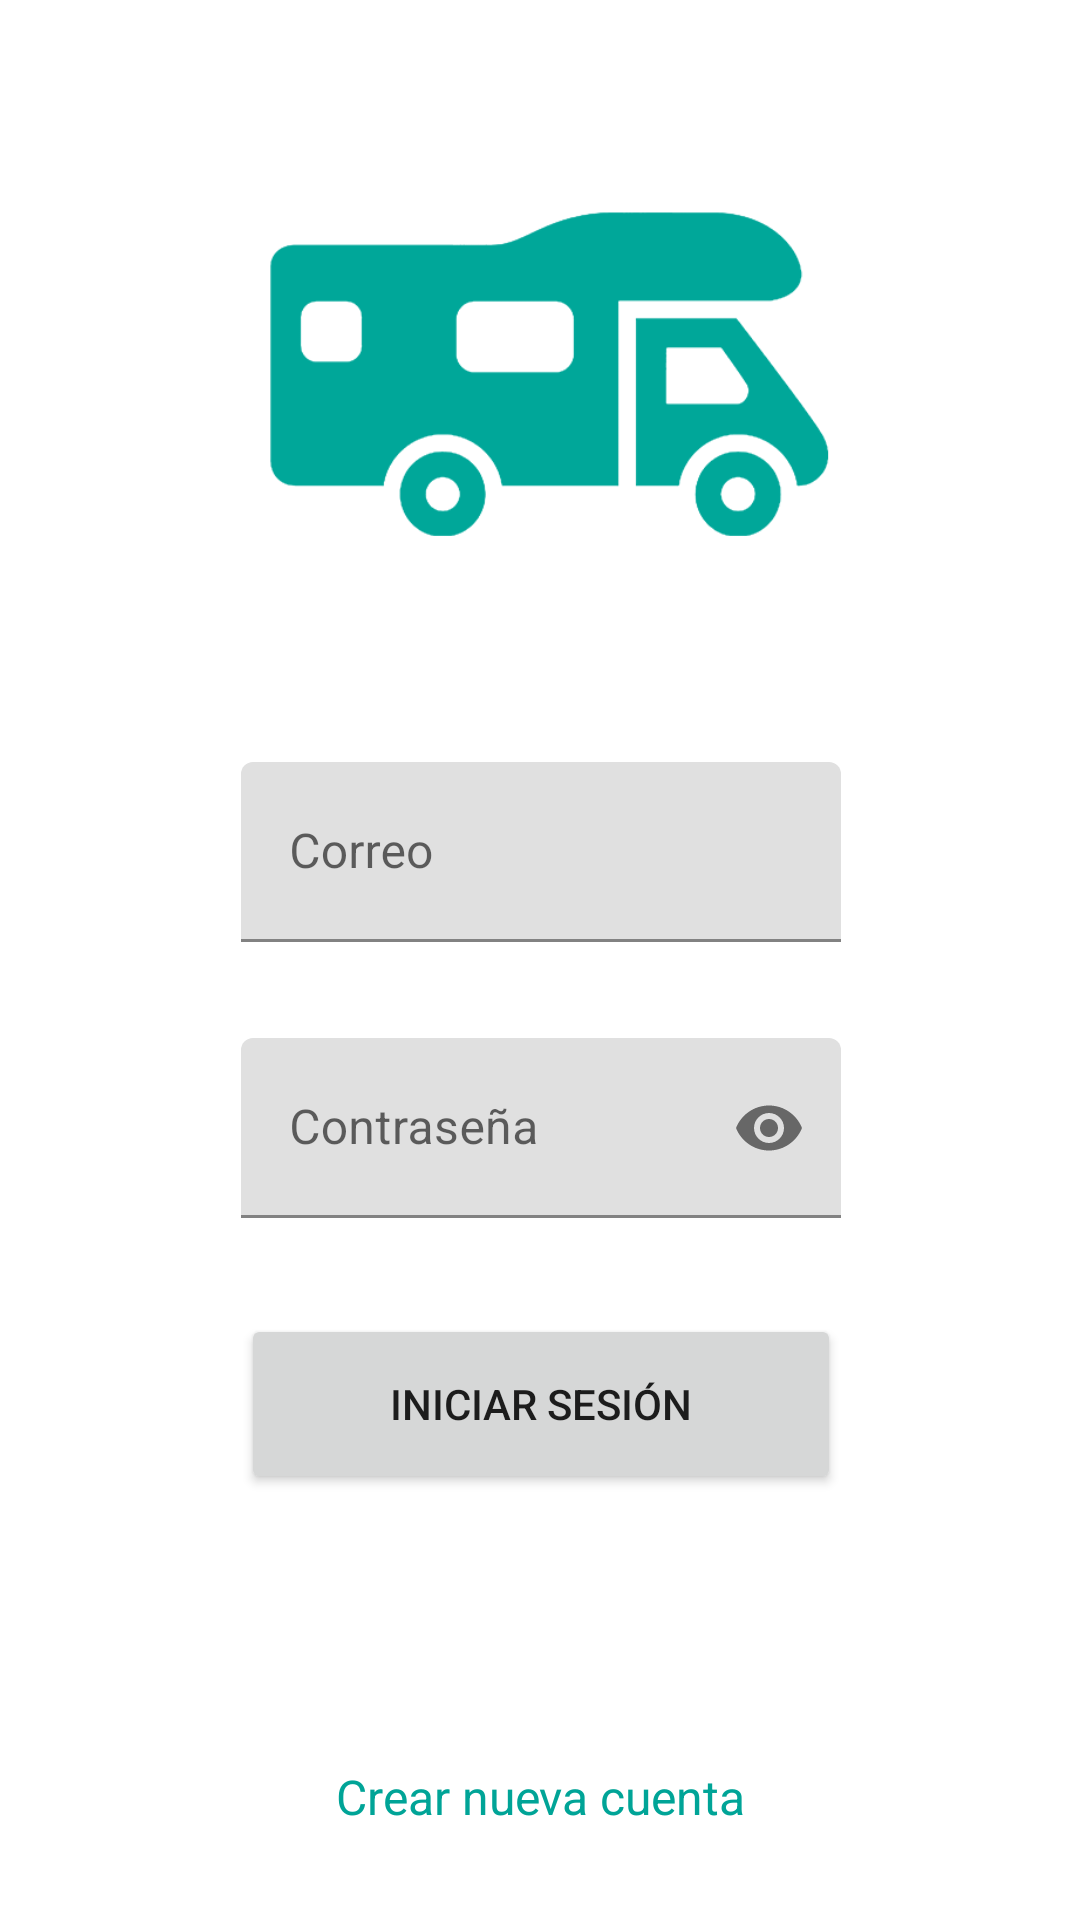

Reconstruct the res/layout file that produces this screen, plus the resources it refers to.
<!-- AndroidManifest.xml: application theme Theme.CamperBooking -->
<!-- res/layout/fragment_login.xml -->
<?xml version="1.0" encoding="utf-8"?>
<androidx.constraintlayout.widget.ConstraintLayout
    xmlns:android="http://schemas.android.com/apk/res/android"
    xmlns:tools="http://schemas.android.com/tools"
    android:layout_width="match_parent"
    android:layout_height="match_parent"
    xmlns:app="http://schemas.android.com/apk/res-auto"
    tools:context=".login.LoginFragment"
    >

    <androidx.constraintlayout.widget.ConstraintLayout
        android:layout_width="311dp"
        android:layout_height="682dp"
        app:layout_constraintBottom_toBottomOf="parent"
        app:layout_constraintEnd_toEndOf="parent"
        app:layout_constraintStart_toStartOf="parent"
        app:layout_constraintTop_toTopOf="parent"
        app:layout_constraintVertical_bias="0.25">

        <ImageView
            android:id="@+id/ivLogo"
            android:layout_width="200dp"
            android:layout_height="200dp"
            android:layout_marginTop="32dp"
            app:layout_constraintEnd_toEndOf="parent"
            app:layout_constraintStart_toStartOf="parent"
            app:layout_constraintTop_toTopOf="parent"
            android:contentDescription="Logo de la aplicación"

            app:srcCompat="@drawable/logo_weeknvan"

            />

        <com.google.android.material.textfield.TextInputLayout
            android:id="@+id/tilUser"
            android:layout_width="200dp"
            android:layout_height="80dp"
            android:layout_marginTop="32dp"
            app:layout_constraintEnd_toEndOf="parent"
            app:layout_constraintStart_toStartOf="parent"
            app:layout_constraintTop_toBottomOf="@+id/ivLogo">

            <com.google.android.material.textfield.TextInputEditText
                android:layout_width="match_parent"
                android:layout_height="60dp"
                android:hint="Correo"
                android:inputType="text"/>

        </com.google.android.material.textfield.TextInputLayout>

        <com.google.android.material.textfield.TextInputLayout
            android:id="@+id/tilPass"
            android:layout_width="200dp"
            android:layout_height="80dp"
            android:layout_marginTop="12dp"
            app:endIconMode="password_toggle"
            app:layout_constraintEnd_toEndOf="parent"
            app:layout_constraintStart_toStartOf="parent"
            app:layout_constraintTop_toBottomOf="@+id/tilUser">
            <com.google.android.material.textfield.TextInputEditText
                android:layout_width="match_parent"
                android:layout_height="60dp"
                android:hint="Contraseña"
                android:inputType="textPassword"/>

        </com.google.android.material.textfield.TextInputLayout>

        <Button
            android:id="@+id/bLogin"
            android:layout_width="200dp"
            android:layout_height="60dp"
            android:layout_marginTop="12dp"
            android:text="Iniciar Sesión"
            app:layout_constraintEnd_toEndOf="parent"
            app:layout_constraintStart_toStartOf="parent"
            app:layout_constraintTop_toBottomOf="@+id/tilPass" />

    </androidx.constraintlayout.widget.ConstraintLayout>

    <TextView
        android:id="@+id/textView"
        android:layout_width="159dp"
        android:layout_height="50dp"
        android:layout_marginBottom="16dp"
        android:gravity="center"
        android:onClick="changeSignUp"
        android:text="Crear nueva cuenta"
        android:textColor="@color/pantone_azul"
        android:textAlignment="center"
        android:textSize="16sp"
        app:layout_constraintBottom_toBottomOf="parent"
        app:layout_constraintEnd_toEndOf="parent"
        app:layout_constraintStart_toStartOf="parent" />

</androidx.constraintlayout.widget.ConstraintLayout>
<!-- resources referenced by this layout -->
<resources>
  <color name="pantone_azul">#FF00a497</color>
  <!-- drawable logo_weeknvan: png bitmap (drawable, 10730 bytes) -->
  <style name="Theme.CamperBooking" parent="Theme.MaterialComponents.DayNight.NoActionBar">
          
          <item name="colorPrimary">@color/pantone_azul</item>
          <item name="colorPrimaryVariant">#037C72</item>
          <item name="colorOnPrimary">@color/white</item> 
          
          <item name="colorSecondary">@color/adobe_violet_light</item>
          <item name="colorSecondaryVariant">@color/pantone_salmon</item>
          <item name="colorOnSecondary">@color/black</item>
          
          <item name="android:statusBarColor">?attr/colorPrimaryVariant</item>
          
      </style>
  <color name="white">#FFFFFFFF</color>
  <color name="pantone_salmon">#FFffb25b</color>
  <color name="black">#FF000000</color>
</resources>
